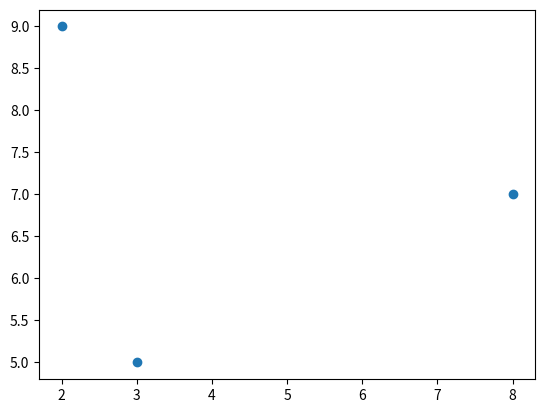

This figure's Python source:
import matplotlib
import matplotlib.pyplot as plt

fig = plt.figure()
ax = fig.add_subplot(111)
ax.scatter([3, 2, 8], [5, 9, 7])
plt.show()
